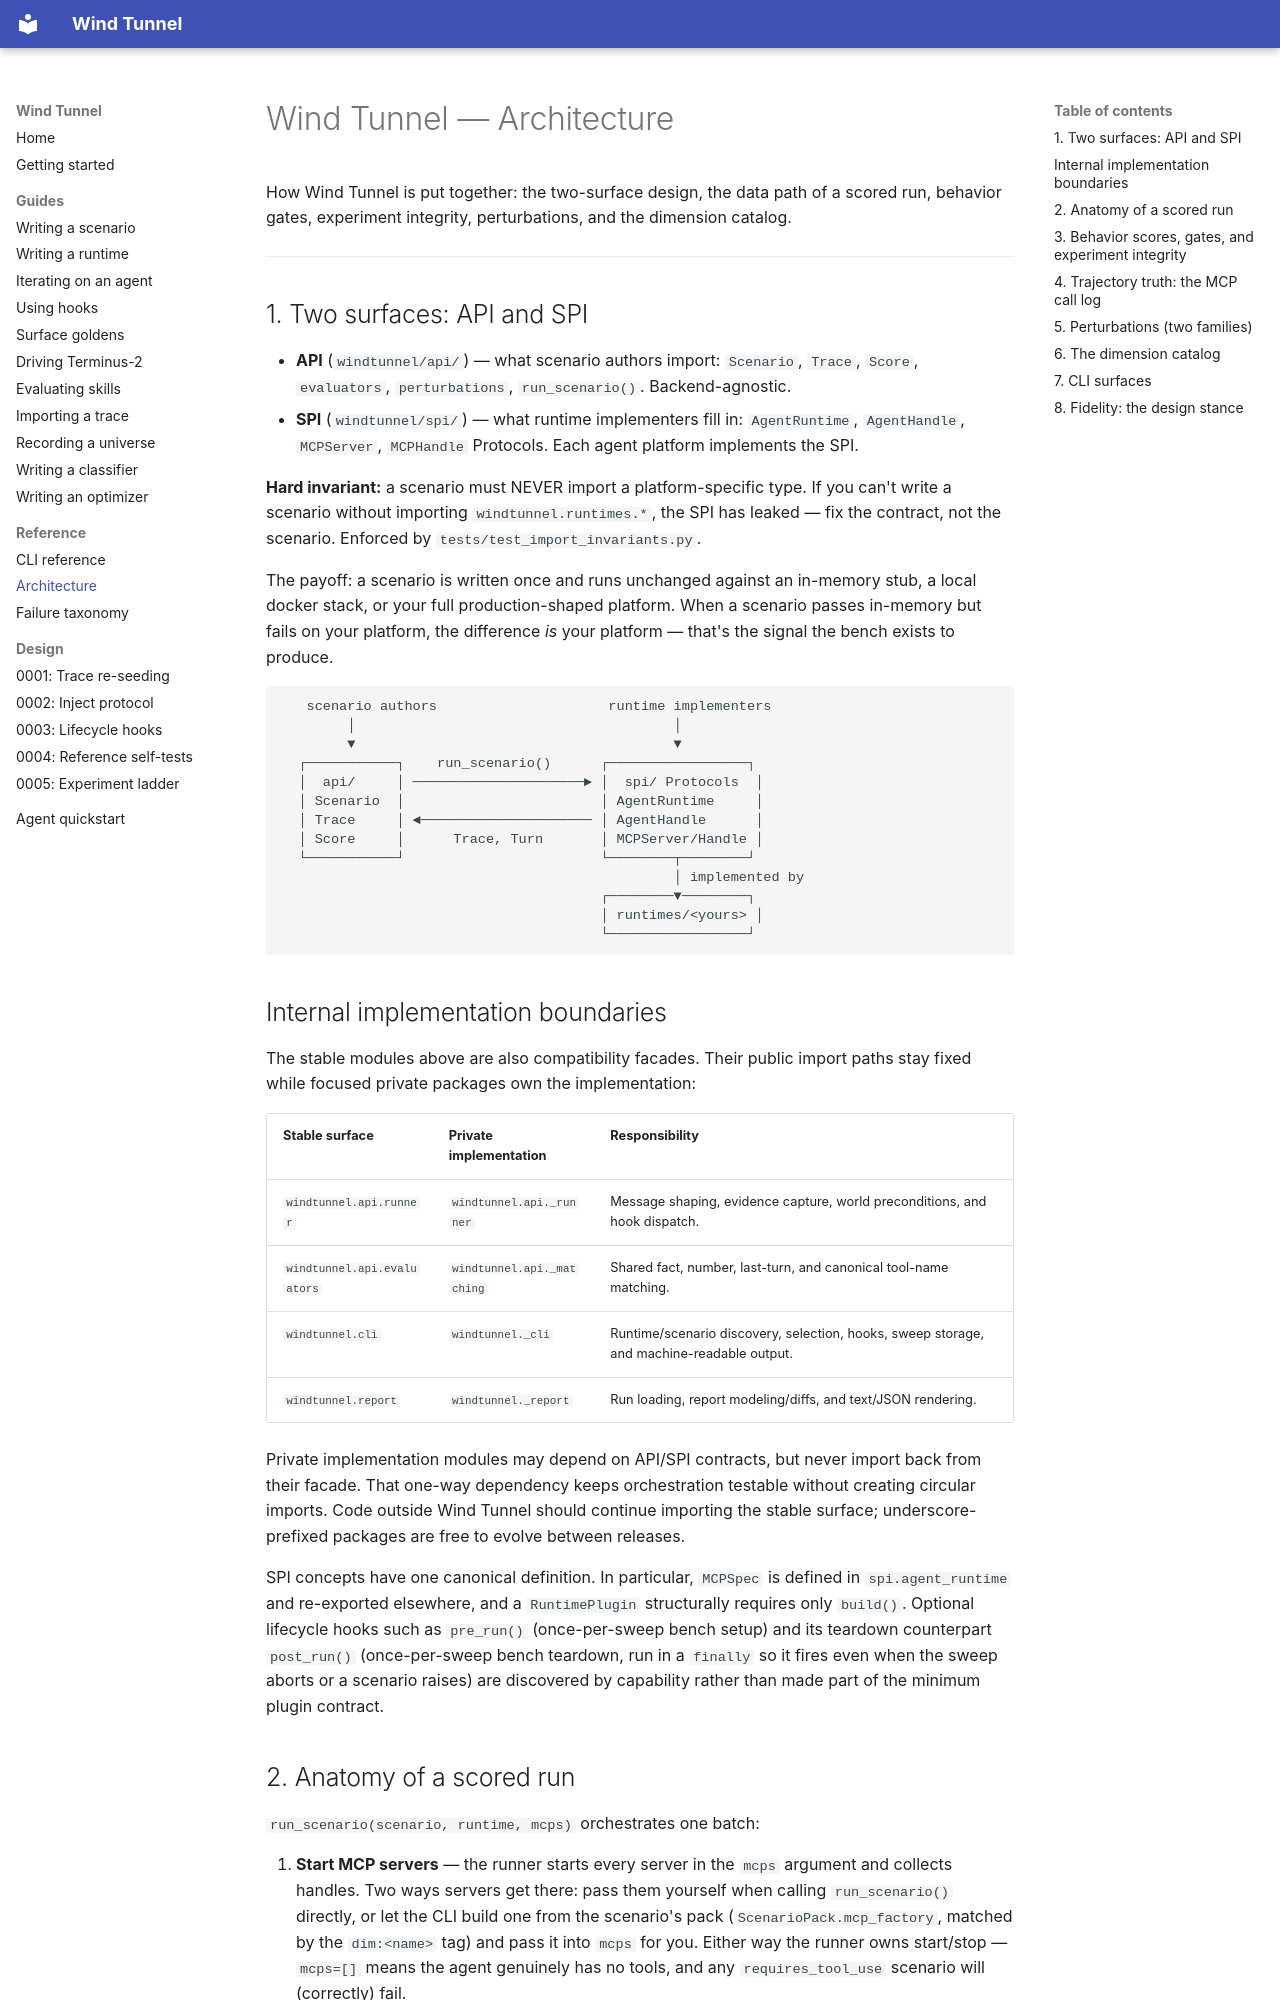

repository: syntropy-systems-oss/windtunnel · page: architecture/index.html · generator: mkdocs

---
description: "Architecture overview of Wind Tunnel's API/SPI split, runner data path, behavior gates, experiment integrity, perturbations, and CLI surfaces."
---
# Wind Tunnel — Architecture

How Wind Tunnel is put together: the two-surface design, the data path of a
scored run, behavior gates, experiment integrity, perturbations, and the
dimension catalog.

---

## 1. Two surfaces: API and SPI

- **API** (`windtunnel/api/`) — what scenario authors import: `Scenario`,
  `Trace`, `Score`, `evaluators`, `perturbations`, `run_scenario()`.
  Backend-agnostic.
- **SPI** (`windtunnel/spi/`) — what runtime implementers fill in:
  `AgentRuntime`, `AgentHandle`, `MCPServer`, `MCPHandle` Protocols. Each
  agent platform implements the SPI.

**Hard invariant:** a scenario must NEVER import a platform-specific type. If
you can't write a scenario without importing `windtunnel.runtimes.*`, the SPI
has leaked — fix the contract, not the scenario. Enforced by
`tests/test_import_invariants.py`.

The payoff: a scenario is written once and runs unchanged against an
in-memory stub, a local docker stack, or your full production-shaped
platform. When a scenario passes in-memory but fails on your platform, the
difference *is* your platform — that's the signal the bench exists to
produce.

```
   scenario authors                     runtime implementers
        │                                       │
        ▼                                       ▼
  ┌───────────┐    run_scenario()      ┌─────────────────┐
  │  api/     │ ─────────────────────► │  spi/ Protocols  │
  │ Scenario  │                        │ AgentRuntime     │
  │ Trace     │ ◄───────────────────── │ AgentHandle      │
  │ Score     │      Trace, Turn       │ MCPServer/Handle │
  └───────────┘                        └────────┬────────┘
                                                │ implemented by
                                       ┌────────▼────────┐
                                       │ runtimes/<yours> │
                                       └─────────────────┘
```

## Internal implementation boundaries

The stable modules above are also compatibility facades. Their public import
paths stay fixed while focused private packages own the implementation:

| Stable surface | Private implementation | Responsibility |
|---|---|---|
| `windtunnel.api.runner` | `windtunnel.api._runner` | Message shaping, evidence capture, world preconditions, and hook dispatch. |
| `windtunnel.api.evaluators` | `windtunnel.api._matching` | Shared fact, number, last-turn, and canonical tool-name matching. |
| `windtunnel.cli` | `windtunnel._cli` | Runtime/scenario discovery, selection, hooks, sweep storage, and machine-readable output. |
| `windtunnel.report` | `windtunnel._report` | Run loading, report modeling/diffs, and text/JSON rendering. |

Private implementation modules may depend on API/SPI contracts, but never
import back from their facade. That one-way dependency keeps orchestration
testable without creating circular imports. Code outside Wind Tunnel should
continue importing the stable surface; underscore-prefixed packages are free
to evolve between releases.

SPI concepts have one canonical definition. In particular, `MCPSpec` is
defined in `spi.agent_runtime` and re-exported elsewhere, and a
`RuntimePlugin` structurally requires only `build()`. Optional lifecycle hooks
such as `pre_run()` (once-per-sweep bench setup) and its teardown counterpart
`post_run()` (once-per-sweep bench teardown, run in a `finally` so it fires
even when the sweep aborts or a scenario raises) are discovered by capability
rather than made part of the minimum plugin contract.
